Run: headless pygame with SDL's dummy video driver; simulated clock (each Clock.tick advances the game by its frame time, no real sleeping); random seed 0; keys injected as events and as key.get_pressed() state; no mouse input.
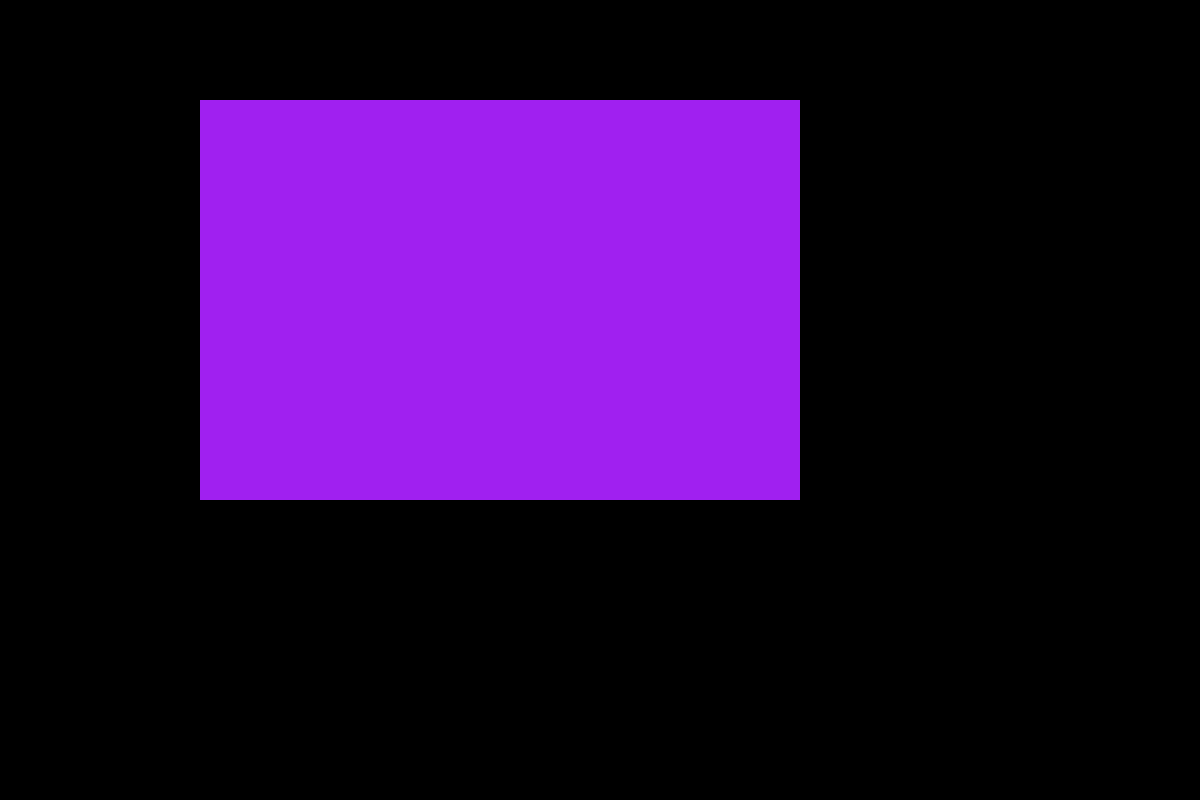
Frame 1 of 4 · flips 1–60 · no input
Frame 2 of 4 · flips 61–180 · tapped SPACE, RETURN · held RIGHT (→), D · screen unchanged from frame 1, image omitted
Frame 3 of 4 · flips 181–300 · held DOWN (↓), S · screen unchanged from frame 2, image omitted
Frame 4 of 4 · flips 301–420 · held LEFT (←), A, UP (↑), W · screen unchanged from frame 3, image omitted

The pygame program that drew these frames:

# Projekt M by Johnson Traevon 1:49pm 1/30/24 v0.1.5
import pygame
from sys import exit
pygame.init()
screen = pygame.display.set_mode((1200,800))
pygame.display.set_caption('A.R.G.U.S')
clock = pygame.time.Clock()

test_surface = pygame.Surface((600,400))
test_surface.fill('purple')

# Draw all our elements
while True:
    for event in pygame.event.get():
        if event.type == pygame.QUIT:
            pygame.quit()
            exit()

    screen.blit(test_surface,(200,100))
    
    # Update everything
    pygame.display.update()
    clock.tick(60)

# STOPED AT 32:36-----
